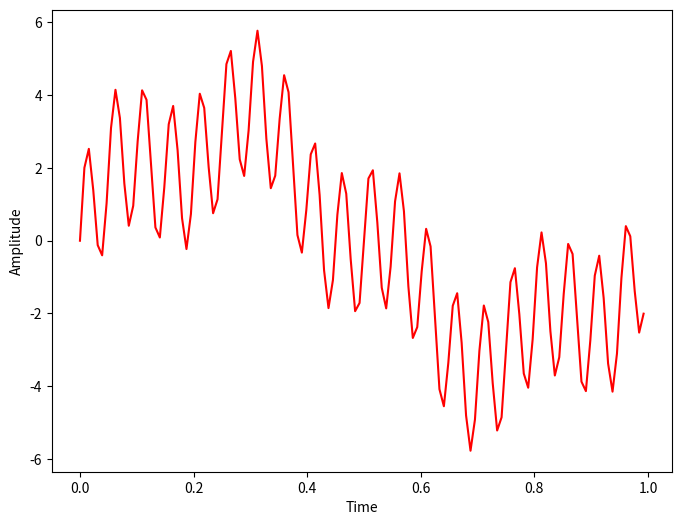
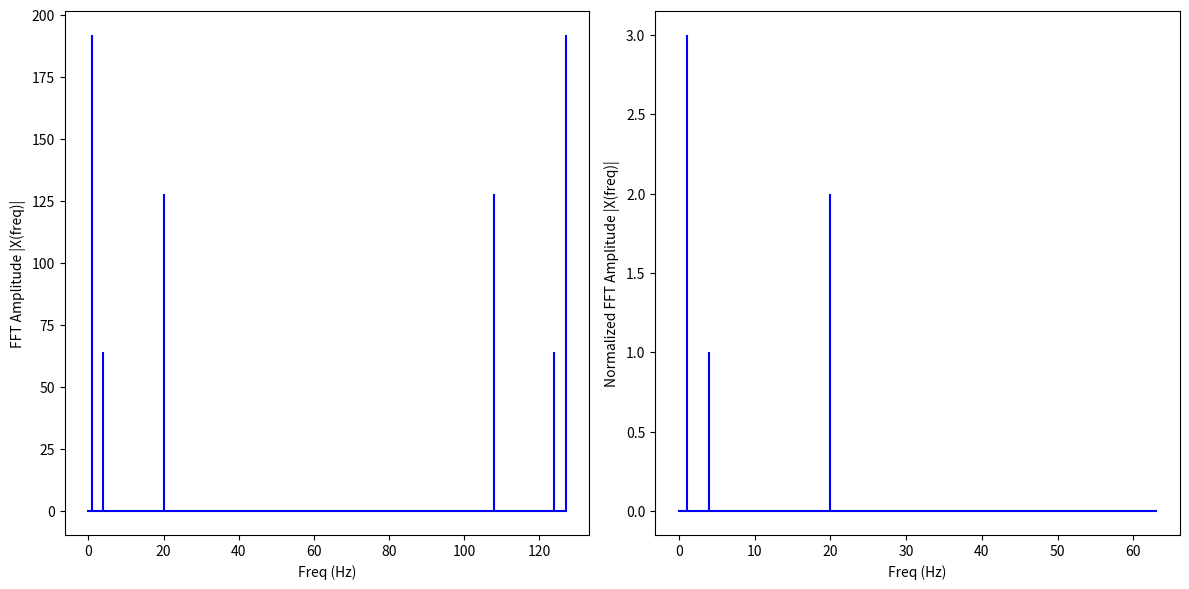

Here is the Python script that generated these plots, in order:
import matplotlib.pyplot as plt
import numpy as np

def FFT(x):
    """
    A recursive implementation of 
    the 1D Cooley-Tukey FFT, the 
    input should have a length of 
    power of 2. 
    """
    N = len(x)
    
    if N == 1:
        return x
    else:
        X_even = FFT(x[::2])
        X_odd = FFT(x[1::2])
        factor = \
          np.exp(-2j*np.pi*np.arange(N)/ N)
        
        X = np.concatenate(\
            [X_even+factor[:int(N/2)]*X_odd,
             X_even+factor[int(N/2):]*X_odd])
        return X
    
# sampling rate
sr = 128
# sampling interval

# time interval (ts) defined by dividing time by sampling rate
ts = 1.0/sr
t = np.arange(0,1,ts)

freq = 1
x = 3*np.sin(2*np.pi*freq*t)

freq = 4
x += np.sin(2*np.pi*freq*t)

freq = 20
x += 2.0* np.sin(2*np.pi*freq*t)

plt.figure(figsize = (8, 6))
plt.plot(t, x, 'r')
plt.xlabel("Time")
plt.ylabel('Amplitude')

plt.show()

X=FFT(x)

# calculate the frequency
N = len(X)
n = np.arange(N)
T = N/sr
freq = n/T 

plt.figure(figsize = (12, 6))
plt.subplot(121)
plt.stem(freq, abs(X), 'b', \
         markerfmt=" ", basefmt="-b")
plt.xlabel('Freq (Hz)')
plt.ylabel('FFT Amplitude |X(freq)|')

# Get the one-sided specturm
n_oneside = N//2
# get the one side frequency
f_oneside = freq[:n_oneside]

# normalize the amplitude
X_oneside =X[:n_oneside]/n_oneside

plt.subplot(122)
plt.stem(f_oneside, abs(X_oneside), 'b', \
         markerfmt=" ", basefmt="-b")
plt.xlabel('Freq (Hz)')
plt.ylabel('Normalized FFT Amplitude |X(freq)|')
plt.tight_layout()
plt.show()